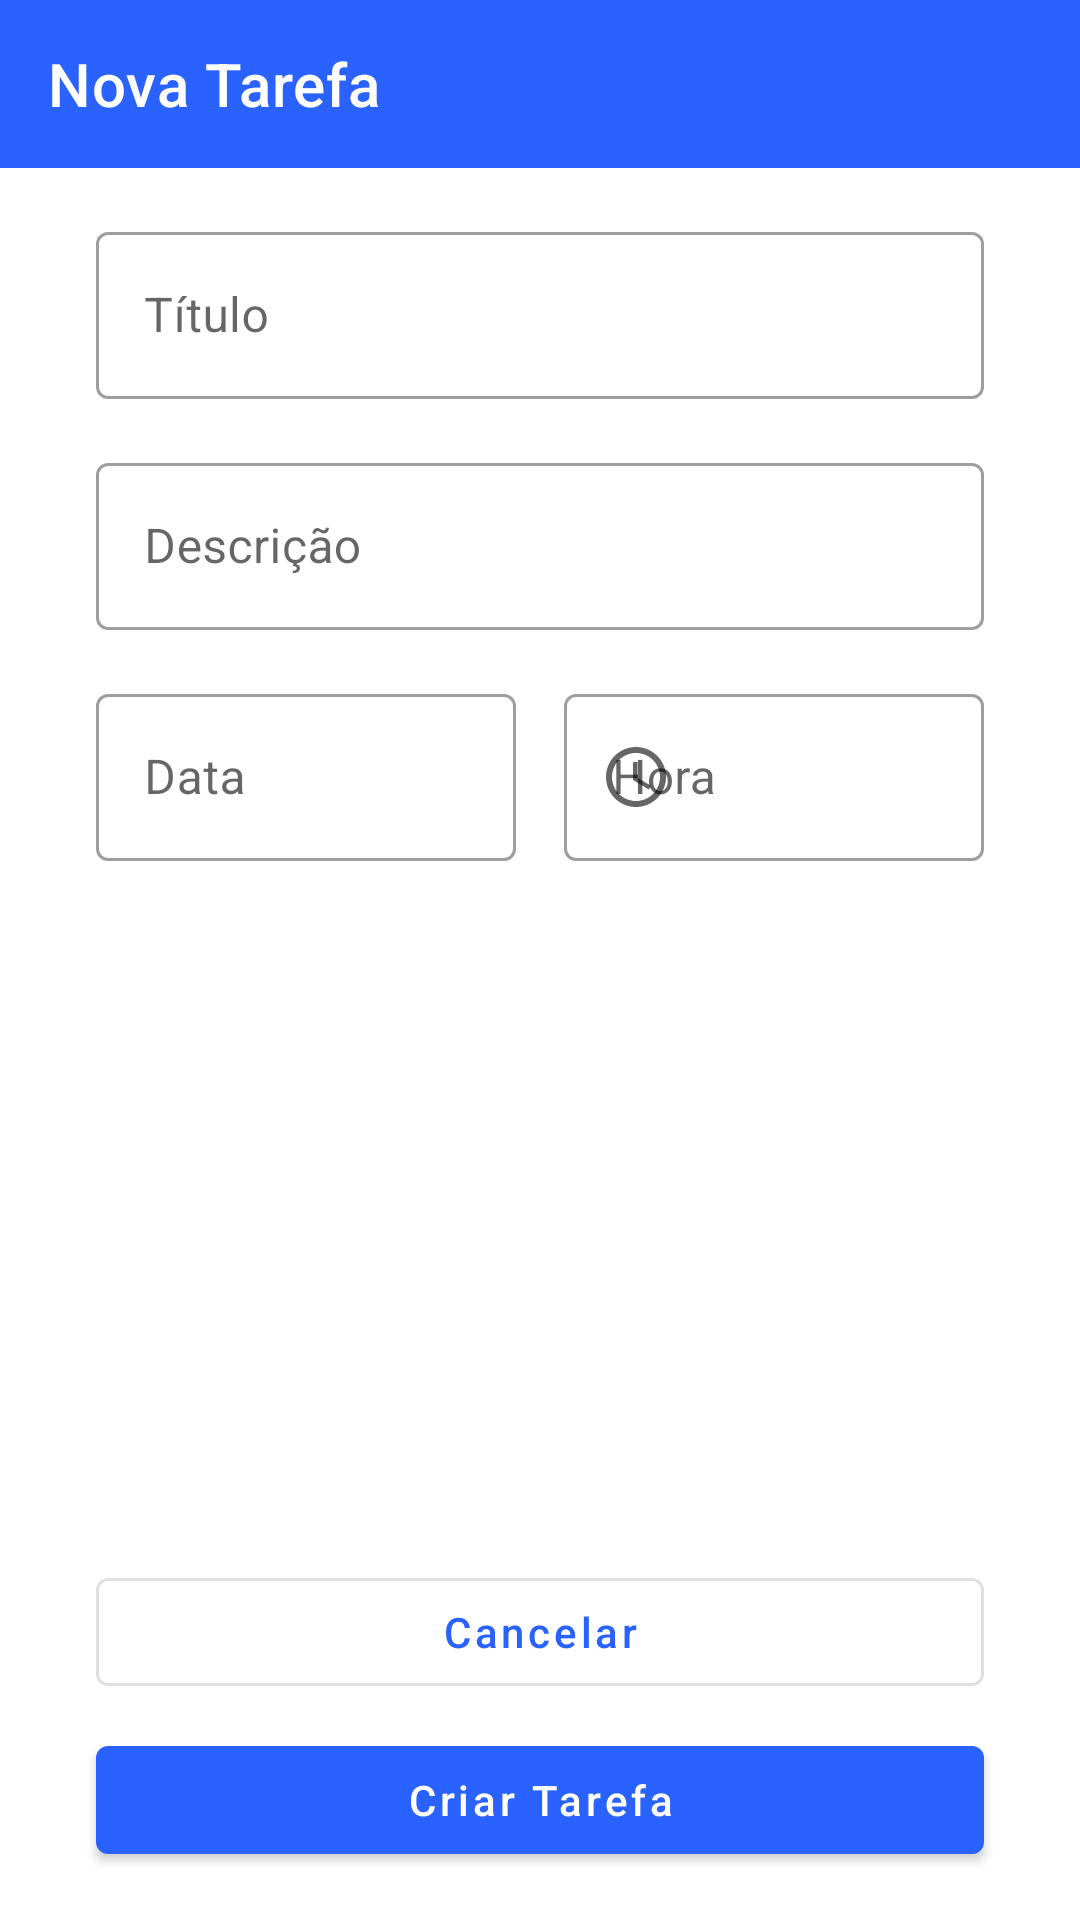

Write the Android layout XML for this screen, with the resource values it uses.
<!-- AndroidManifest.xml: application theme Theme.Todolistdio -->
<!-- res/layout/activity_new_task.xml -->
<?xml version="1.0" encoding="utf-8"?>
<androidx.constraintlayout.widget.ConstraintLayout xmlns:android="http://schemas.android.com/apk/res/android"
    xmlns:app="http://schemas.android.com/apk/res-auto"
    xmlns:tools="http://schemas.android.com/tools"
    android:layout_width="match_parent"
    android:layout_height="match_parent"
    tools:context=".presentation.view.NewTaskActivity">

    <com.google.android.material.appbar.AppBarLayout
        android:id="@+id/appBarNewTask"
        android:layout_width="@dimen/dimen_0dp"
        android:layout_height="wrap_content"
        android:theme="@style/ThemeOverlay.AppCompat.Dark.ActionBar"
        app:layout_constraintEnd_toEndOf="parent"
        app:layout_constraintStart_toStartOf="parent"
        app:layout_constraintTop_toTopOf="parent">

        <androidx.appcompat.widget.Toolbar
            android:id="@+id/toolbarNewTask"
            android:layout_width="match_parent"
            android:layout_height="?attr/actionBarSize"
            app:title="@string/label_new_task"
            app:titleTextColor="@color/white" />

    </com.google.android.material.appbar.AppBarLayout>

    <androidx.constraintlayout.widget.Guideline
        android:id="@+id/guideNewTaskStart"
        android:layout_width="wrap_content"
        android:layout_height="wrap_content"
        android:orientation="vertical"
        app:layout_constraintGuide_begin="@dimen/dimen_32dp" />

    <androidx.constraintlayout.widget.Guideline
        android:id="@+id/guideNewTaskEnd"
        android:layout_width="wrap_content"
        android:layout_height="wrap_content"
        android:orientation="vertical"
        app:layout_constraintGuide_end="@dimen/dimen_32dp" />

    <com.google.android.material.textfield.TextInputLayout
        android:id="@+id/inputLytNewTaskTitle"
        style="@style/Widget.MaterialComponents.TextInputLayout.OutlinedBox"
        android:layout_width="@dimen/dimen_0dp"
        android:layout_height="wrap_content"
        android:layout_marginTop="@dimen/dimen_16dp"
        android:hint="@string/label_new_task_title"
        app:layout_constraintEnd_toEndOf="@id/guideNewTaskEnd"
        app:layout_constraintStart_toStartOf="@id/guideNewTaskStart"
        app:layout_constraintTop_toBottomOf="@id/appBarNewTask">

        <com.google.android.material.textfield.TextInputEditText
            android:id="@+id/inputEdtNewTaskTitle"
            android:layout_width="match_parent"
            android:layout_height="wrap_content"
            android:inputType="text" />

    </com.google.android.material.textfield.TextInputLayout>

    <com.google.android.material.textfield.TextInputLayout
        android:id="@+id/inputLytNewTaskDescription"
        style="@style/Widget.MaterialComponents.TextInputLayout.OutlinedBox"
        android:layout_width="@dimen/dimen_0dp"
        android:layout_height="wrap_content"
        android:layout_marginTop="@dimen/dimen_16dp"
        android:hint="@string/label_new_task_description"
        app:layout_constraintEnd_toEndOf="@id/guideNewTaskEnd"
        app:layout_constraintStart_toStartOf="@id/guideNewTaskStart"
        app:layout_constraintTop_toBottomOf="@id/inputLytNewTaskTitle">

        <com.google.android.material.textfield.TextInputEditText
            android:id="@+id/inputEdtNewTaskDescription"
            android:layout_width="match_parent"
            android:layout_height="wrap_content"
            android:inputType="text" />

    </com.google.android.material.textfield.TextInputLayout>

    <com.google.android.material.textfield.TextInputLayout
        android:id="@+id/inputLytNewTaskDate"
        style="@style/Widget.MaterialComponents.TextInputLayout.OutlinedBox"
        android:layout_width="@dimen/dimen_0dp"
        android:layout_height="wrap_content"
        android:layout_marginTop="@dimen/dimen_16dp"
        android:layout_marginEnd="@dimen/dimen_16dp"
        android:hint="@string/label_new_task_sample_date"
        app:layout_constraintEnd_toStartOf="@id/inputLytNewTaskHour"
        app:layout_constraintStart_toStartOf="@id/guideNewTaskStart"
        app:layout_constraintTop_toBottomOf="@id/inputLytNewTaskDescription"
        app:startIconDrawable="@drawable/ic_new_task_calendar">

        <com.google.android.material.textfield.TextInputEditText
            android:id="@+id/inputEdtNewTaskDate"
            android:layout_width="match_parent"
            android:layout_height="wrap_content"
            android:focusable="false"
            android:inputType="none" />

    </com.google.android.material.textfield.TextInputLayout>

    <com.google.android.material.textfield.TextInputLayout
        android:id="@+id/inputLytNewTaskHour"
        style="@style/Widget.MaterialComponents.TextInputLayout.OutlinedBox"
        android:layout_width="@dimen/dimen_0dp"
        android:layout_height="wrap_content"
        android:hint="@string/label_new_task_sample_hour"
        app:layout_constraintEnd_toEndOf="@id/guideNewTaskEnd"
        app:layout_constraintStart_toEndOf="@id/inputLytNewTaskDate"
        app:layout_constraintTop_toTopOf="@id/inputLytNewTaskDate"
        app:startIconDrawable="@drawable/ic_new_task_hour">

        <com.google.android.material.textfield.TextInputEditText
            android:id="@+id/inputEdtNewTaskHour"
            android:layout_width="match_parent"
            android:layout_height="wrap_content"
            android:focusable="false"
            android:inputType="none" />

    </com.google.android.material.textfield.TextInputLayout>

    <com.google.android.material.button.MaterialButton
        android:id="@+id/buttonNewTaskCancel"
        style="@style/Widget.MaterialComponents.Button.OutlinedButton"
        android:layout_width="@dimen/dimen_0dp"
        android:layout_height="wrap_content"
        android:layout_marginBottom="@dimen/dimen_8dp"
        android:text="@string/label_all_cancel"
        android:textAllCaps="false"
        app:layout_constraintBottom_toTopOf="@id/buttonNewTaskCreate"
        app:layout_constraintEnd_toEndOf="@id/guideNewTaskEnd"
        app:layout_constraintStart_toStartOf="@id/guideNewTaskStart" />

    <com.google.android.material.button.MaterialButton
        android:id="@+id/buttonNewTaskCreate"
        style="@style/Widget.MaterialComponents.Button"
        android:layout_width="@dimen/dimen_0dp"
        android:layout_height="wrap_content"
        android:layout_marginBottom="@dimen/dimen_16dp"
        android:text="@string/label_new_task_create"
        android:textAllCaps="false"
        app:layout_constraintBottom_toBottomOf="parent"
        app:layout_constraintEnd_toEndOf="@id/guideNewTaskEnd"
        app:layout_constraintStart_toStartOf="@id/guideNewTaskStart" />

</androidx.constraintlayout.widget.ConstraintLayout>
<!-- resources referenced by this layout -->
<resources>
  <color name="white">#FFFFFFFF</color>
  <dimen name="dimen_16dp">16dp</dimen>
  <dimen name="dimen_32dp">32dp</dimen>
  <dimen name="dimen_8dp">8dp</dimen>
  <!-- drawable ic_new_task_hour (drawable) -->
  <vector xmlns:android="http://schemas.android.com/apk/res/android"
      android:width="@dimen/dimen_24dp"
      android:height="@dimen/dimen_24dp"
      android:viewportWidth="24"
      android:viewportHeight="24"
      android:tint="?attr/colorControlNormal">
    <path
        android:fillColor="@android:color/white"
        android:pathData="M11.99,2C6.47,2 2,6.48 2,12s4.47,10 9.99,10C17.52,22 22,17.52 22,12S17.52,2 11.99,2zM12,20c-4.42,0 -8,-3.58 -8,-8s3.58,-8 8,-8 8,3.58 8,8 -3.58,8 -8,8z"/>
    <path
        android:fillColor="@android:color/white"
        android:pathData="M12.5,7H11v6l5.25,3.15 0.75,-1.23 -4.5,-2.67z"/>
  </vector>
  <string name="label_all_cancel">Cancelar</string>
  <string name="label_new_task">Nova Tarefa</string>
  <string name="label_new_task_create">Criar Tarefa</string>
  <string name="label_new_task_description">Descrição</string>
  <string name="label_new_task_sample_date">Data</string>
  <string name="label_new_task_sample_hour">Hora</string>
  <string name="label_new_task_title">Título</string>
  <style name="Theme.Todolistdio" parent="Theme.MaterialComponents.DayNight.NoActionBar">
          
          <item name="colorPrimary">@color/lightRed</item>
          <item name="colorPrimaryVariant">@color/darkRed</item>
          <item name="colorOnPrimary">@color/white</item>
          
          <item name="colorSecondary">@color/lightRed</item>
          <item name="colorSecondaryVariant">@color/redBackground</item>
          <item name="colorOnSecondary">@color/white</item>
          
          <item name="android:statusBarColor" tools:targetApi="l">?attr/colorPrimaryVariant</item>
          
      </style>
  <dimen name="dimen_24dp">24dp</dimen>
  <color name="lightRed">#2962ff</color>
  <color name="darkRed">#0039cb</color>
  <color name="redBackground">#768fff</color>
</resources>
